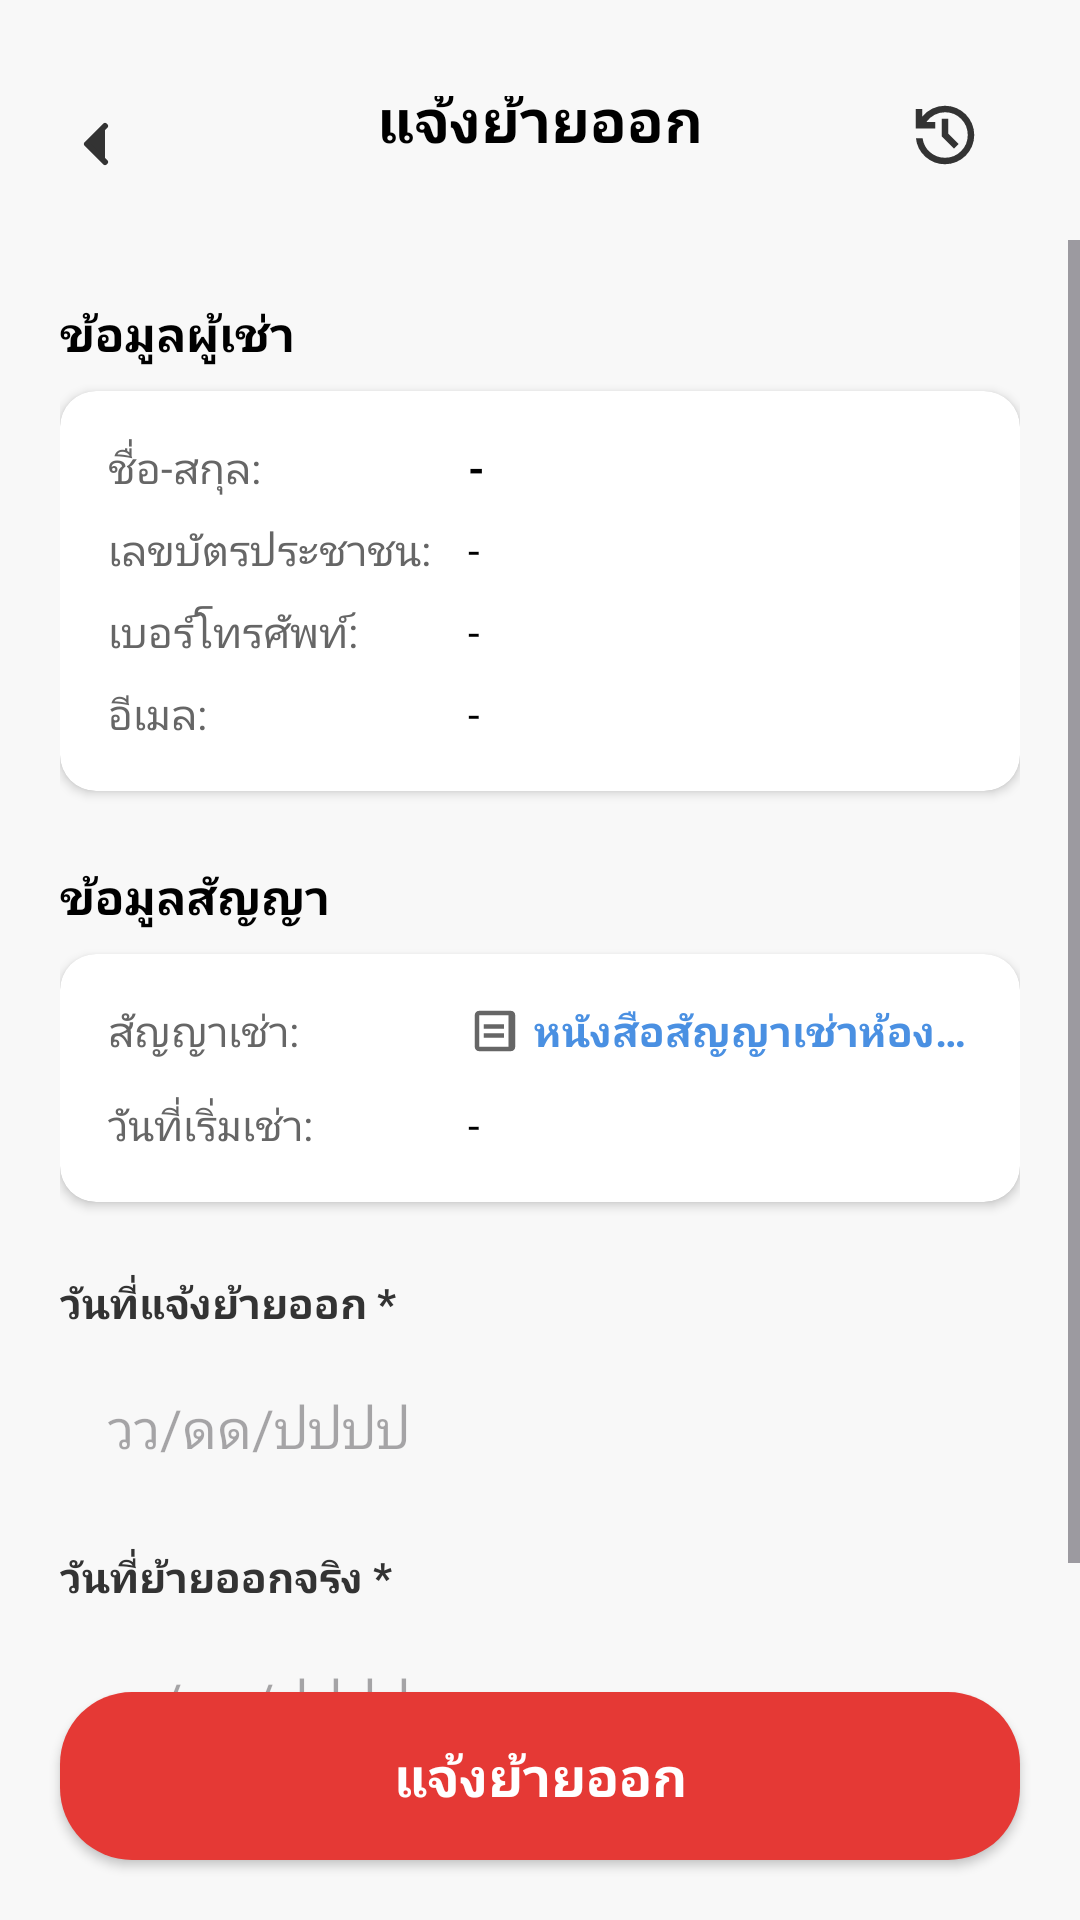

Write the Android layout XML for this screen, with the resource values it uses.
<!-- AndroidManifest.xml: application theme Theme.Horganized -->
<!-- res/layout/activity_user_move_out.xml -->
<?xml version="1.0" encoding="utf-8"?>
<androidx.constraintlayout.widget.ConstraintLayout xmlns:android="http://schemas.android.com/apk/res/android"
    xmlns:app="http://schemas.android.com/apk/res-auto"
    xmlns:tools="http://schemas.android.com/tools"
    android:layout_width="match_parent"
    android:layout_height="match_parent"
    android:background="#F8F8F8">

    
    <RelativeLayout
        android:id="@+id/rl_header"
        android:layout_width="match_parent"
        android:layout_height="wrap_content"
        android:paddingTop="32dp"
        android:paddingStart="16dp"
        android:paddingEnd="16dp"
        android:paddingBottom="16dp"
        app:layout_constraintTop_toTopOf="parent">

        <ImageView
            android:id="@+id/btn_back"
            android:layout_width="32dp"
            android:layout_height="32dp"
            android:padding="4dp"
            android:src="@drawable/ic_back_gg" />

        <TextView
            android:layout_width="wrap_content"
            android:layout_height="wrap_content"
            android:layout_centerInParent="true"
            android:text="แจ้งย้ายออก"
            android:textColor="#000000"
            android:textSize="20sp"
            android:textStyle="bold" />

        <ImageView
            android:id="@+id/btn_history"
            android:layout_width="26dp"
            android:layout_height="26dp"
            android:layout_alignParentEnd="true"
            android:layout_marginEnd="16dp"
            android:src="@drawable/ic_history_gg"
            app:tint="#333333" />
    </RelativeLayout>

    <ScrollView
        android:layout_width="match_parent"
        android:layout_height="0dp"
        app:layout_constraintTop_toBottomOf="@id/rl_header"
        app:layout_constraintBottom_toTopOf="@id/btn_submit_move_out">

        <LinearLayout
            android:layout_width="match_parent"
            android:layout_height="wrap_content"
            android:orientation="vertical"
            android:padding="20dp">

            
            <TextView
                android:layout_width="wrap_content"
                android:layout_height="wrap_content"
                android:text="ข้อมูลผู้เช่า"
                android:textColor="#000000"
                android:textSize="16sp"
                android:textStyle="bold" />

            <androidx.cardview.widget.CardView
                android:layout_width="match_parent"
                android:layout_height="wrap_content"
                android:layout_marginTop="8dp"
                app:cardCornerRadius="12dp"
                app:cardElevation="2dp">

                <LinearLayout
                    android:layout_width="match_parent"
                    android:layout_height="wrap_content"
                    android:orientation="vertical"
                    android:padding="16dp">

                    <LinearLayout android:layout_width="match_parent" android:layout_height="wrap_content" android:orientation="horizontal">
                        <TextView android:layout_width="120dp" android:layout_height="wrap_content" android:text="ชื่อ-สกุล:" android:textColor="#666666" />
                        <TextView android:id="@+id/tv_user_fullname" android:layout_width="wrap_content" android:layout_height="wrap_content" android:text="-" android:textColor="#000000" android:textStyle="bold" />
                    </LinearLayout>

                    <LinearLayout android:layout_width="match_parent" android:layout_height="wrap_content" android:layout_marginTop="8dp" android:orientation="horizontal">
                        <TextView android:layout_width="120dp" android:layout_height="wrap_content" android:text="เลขบัตรประชาชน:" android:textColor="#666666" />
                        <TextView android:id="@+id/tv_user_citizen_id" android:layout_width="wrap_content" android:layout_height="wrap_content" android:text="-" android:textColor="#000000" />
                    </LinearLayout>

                    <LinearLayout android:layout_width="match_parent" android:layout_height="wrap_content" android:layout_marginTop="8dp" android:orientation="horizontal">
                        <TextView android:layout_width="120dp" android:layout_height="wrap_content" android:text="เบอร์โทรศัพท์:" android:textColor="#666666" />
                        <TextView android:id="@+id/tv_user_phone" android:layout_width="wrap_content" android:layout_height="wrap_content" android:text="-" android:textColor="#000000" />
                    </LinearLayout>

                    <LinearLayout android:layout_width="match_parent" android:layout_height="wrap_content" android:layout_marginTop="8dp" android:orientation="horizontal">
                        <TextView android:layout_width="120dp" android:layout_height="wrap_content" android:text="อีเมล:" android:textColor="#666666" />
                        <TextView android:id="@+id/tv_user_email" android:layout_width="wrap_content" android:layout_height="wrap_content" android:text="-" android:textColor="#000000" />
                    </LinearLayout>
                </LinearLayout>
            </androidx.cardview.widget.CardView>

            
            <TextView
                android:layout_width="wrap_content"
                android:layout_height="wrap_content"
                android:layout_marginTop="24dp"
                android:text="ข้อมูลสัญญา"
                android:textColor="#000000"
                android:textSize="16sp"
                android:textStyle="bold" />

            <androidx.cardview.widget.CardView
                android:layout_width="match_parent"
                android:layout_height="wrap_content"
                android:layout_marginTop="8dp"
                app:cardCornerRadius="12dp"
                app:cardElevation="2dp">

                <LinearLayout
                    android:layout_width="match_parent"
                    android:layout_height="wrap_content"
                    android:orientation="vertical"
                    android:padding="16dp">

                    <LinearLayout
                        android:id="@+id/layout_view_contract"
                        android:layout_width="match_parent"
                        android:layout_height="wrap_content"
                        android:orientation="horizontal"
                        android:gravity="center_vertical"
                        android:clickable="true"
                        android:focusable="true"
                        android:background="?attr/selectableItemBackground">
                        <TextView android:layout_width="120dp" android:layout_height="wrap_content" android:text="สัญญาเช่า:" android:textColor="#666666" />
                        <ImageView android:layout_width="18dp" android:layout_height="18dp" android:src="@drawable/ic_list" app:tint="#666666" />
                        <TextView android:id="@+id/tv_contract_filename" android:layout_width="0dp" android:layout_height="wrap_content" android:layout_weight="1" android:text="หนังสือสัญญาเช่าห้อง.pdf" android:textColor="#4A90E2" android:layout_marginStart="4dp" android:textStyle="bold" android:maxLines="1" android:ellipsize="end" />
                    </LinearLayout>

                    <LinearLayout android:layout_width="match_parent" android:layout_height="wrap_content" android:layout_marginTop="12dp" android:orientation="horizontal">
                        <TextView android:layout_width="120dp" android:layout_height="wrap_content" android:text="วันที่เริ่มเช่า:" android:textColor="#666666" />
                        <TextView android:id="@+id/tv_move_in_date" android:layout_width="wrap_content" android:layout_height="wrap_content" android:text="-" android:textColor="#000000" />
                    </LinearLayout>
                </LinearLayout>
            </androidx.cardview.widget.CardView>

            
            <TextView
                android:layout_width="wrap_content"
                android:layout_height="wrap_content"
                android:layout_marginTop="24dp"
                android:text="วันที่แจ้งย้ายออก *"
                android:textColor="#333333"
                android:textSize="14sp"
                android:textStyle="bold" />

            <EditText
                android:id="@+id/et_notify_date"
                android:layout_width="match_parent"
                android:layout_height="48dp"
                android:layout_marginTop="8dp"
                android:background="@drawable/shape_edittext_bg"
                android:clickable="true"
                android:focusable="false"
                android:hint="วว/ดด/ปปปป"
                android:paddingStart="16dp"
                android:paddingEnd="40dp" />

            <TextView
                android:layout_width="wrap_content"
                android:layout_height="wrap_content"
                android:layout_marginTop="16dp"
                android:text="วันที่ย้ายออกจริง *"
                android:textColor="#333333"
                android:textSize="14sp"
                android:textStyle="bold" />

            <EditText
                android:id="@+id/et_move_out_date"
                android:layout_width="match_parent"
                android:layout_height="48dp"
                android:layout_marginTop="8dp"
                android:background="@drawable/shape_edittext_bg"
                android:clickable="true"
                android:focusable="false"
                android:hint="วว/ดด/ปปปป"
                android:paddingStart="16dp"
                android:paddingEnd="40dp" />

        </LinearLayout>
    </ScrollView>

    <androidx.appcompat.widget.AppCompatButton
        android:id="@+id/btn_submit_move_out"
        android:layout_width="match_parent"
        android:layout_height="56dp"
        android:layout_margin="20dp"
        android:background="@drawable/button_background"
        android:backgroundTint="#E53935"
        android:text="แจ้งย้ายออก"
        android:textAllCaps="false"
        android:textColor="#FFFFFF"
        android:textSize="18sp"
        android:textStyle="bold"
        app:layout_constraintBottom_toBottomOf="parent" />

</androidx.constraintlayout.widget.ConstraintLayout>
<!-- resources referenced by this layout -->
<resources>
  <!-- drawable button_background (drawable) -->
  <?xml version="1.0" encoding="utf-8"?>
  <shape xmlns:android="http://schemas.android.com/apk/res/android">
      <solid android:color="@color/blue_primary" />
      <corners android:radius="24dp" />
  </shape>
  <!-- drawable ic_back_gg (drawable) -->
  <vector xmlns:android="http://schemas.android.com/apk/res/android"
      android:width="24dp"
      android:height="24dp"
      android:viewportWidth="24"
      android:viewportHeight="24">
      <path
          android:fillColor="#333333"
          android:pathData="M15,18l-6,-6 6,-6"
          android:strokeWidth="2"
          android:strokeColor="#333333"
          android:strokeLineCap="round"
          android:strokeLineJoin="round"/>
  </vector>
  <!-- drawable ic_history_gg (drawable) -->
  <?xml version="1.0" encoding="utf-8"?>
  <vector xmlns:android="http://schemas.android.com/apk/res/android"
      android:width="24dp"
      android:height="24dp"
      android:viewportWidth="960"
      android:viewportHeight="960">
      <group android:translateY="960">
          <path
              android:fillColor="#FF000000"
              android:pathData="M480-120q-138 0-240.5-91.5T122-440h82q14 104 92.5 172T480-200q117 0 198.5-81.5T760-480q0-117-81.5-198.5T480-760q-69 0-129 32t-101 88h110v80H120v-240h80v94q51-64 124.5-99T480-840q75 0 140.5 28.5t114 77q48.5 48.5 77 114T840-480q0 75-28.5 140.5t-77 114q-48.5 48.5-114 77T480-120Zm112-192L440-464v-216h80v184l128 128-56 56Z" />
      </group>
  </vector>
  <!-- drawable ic_list (drawable) -->
  <vector xmlns:android="http://schemas.android.com/apk/res/android"
      android:width="24dp"
      android:height="24dp"
      android:viewportWidth="24"
      android:viewportHeight="24">
      <path
          android:fillColor="#000000"
          android:pathData="M3,5v14c0,1.1 0.89,2 2,2h14c1.1,0 2,-0.9 2,-2V5c0,-1.1 -0.9,-2 -2,-2H5C3.89,3 3,3.9 3,5zm15,14H5V5h13v14zm-11,-4h9v-2H7v2zm0,-4h9V9H7v2z" />
  </vector>
  <style name="Theme.Horganized" parent="Base.Theme.Horganized" />
  <color name="blue_primary">#2B5091</color>
  <style name="Base.Theme.Horganized" parent="Theme.Material3.DayNight.NoActionBar">
          
          
          <item name="android:windowLightStatusBar">true</item>
          <item name="android:windowFullscreen">true</item>
          <item name="android:windowContentOverlay">@null</item>
      </style>
</resources>
